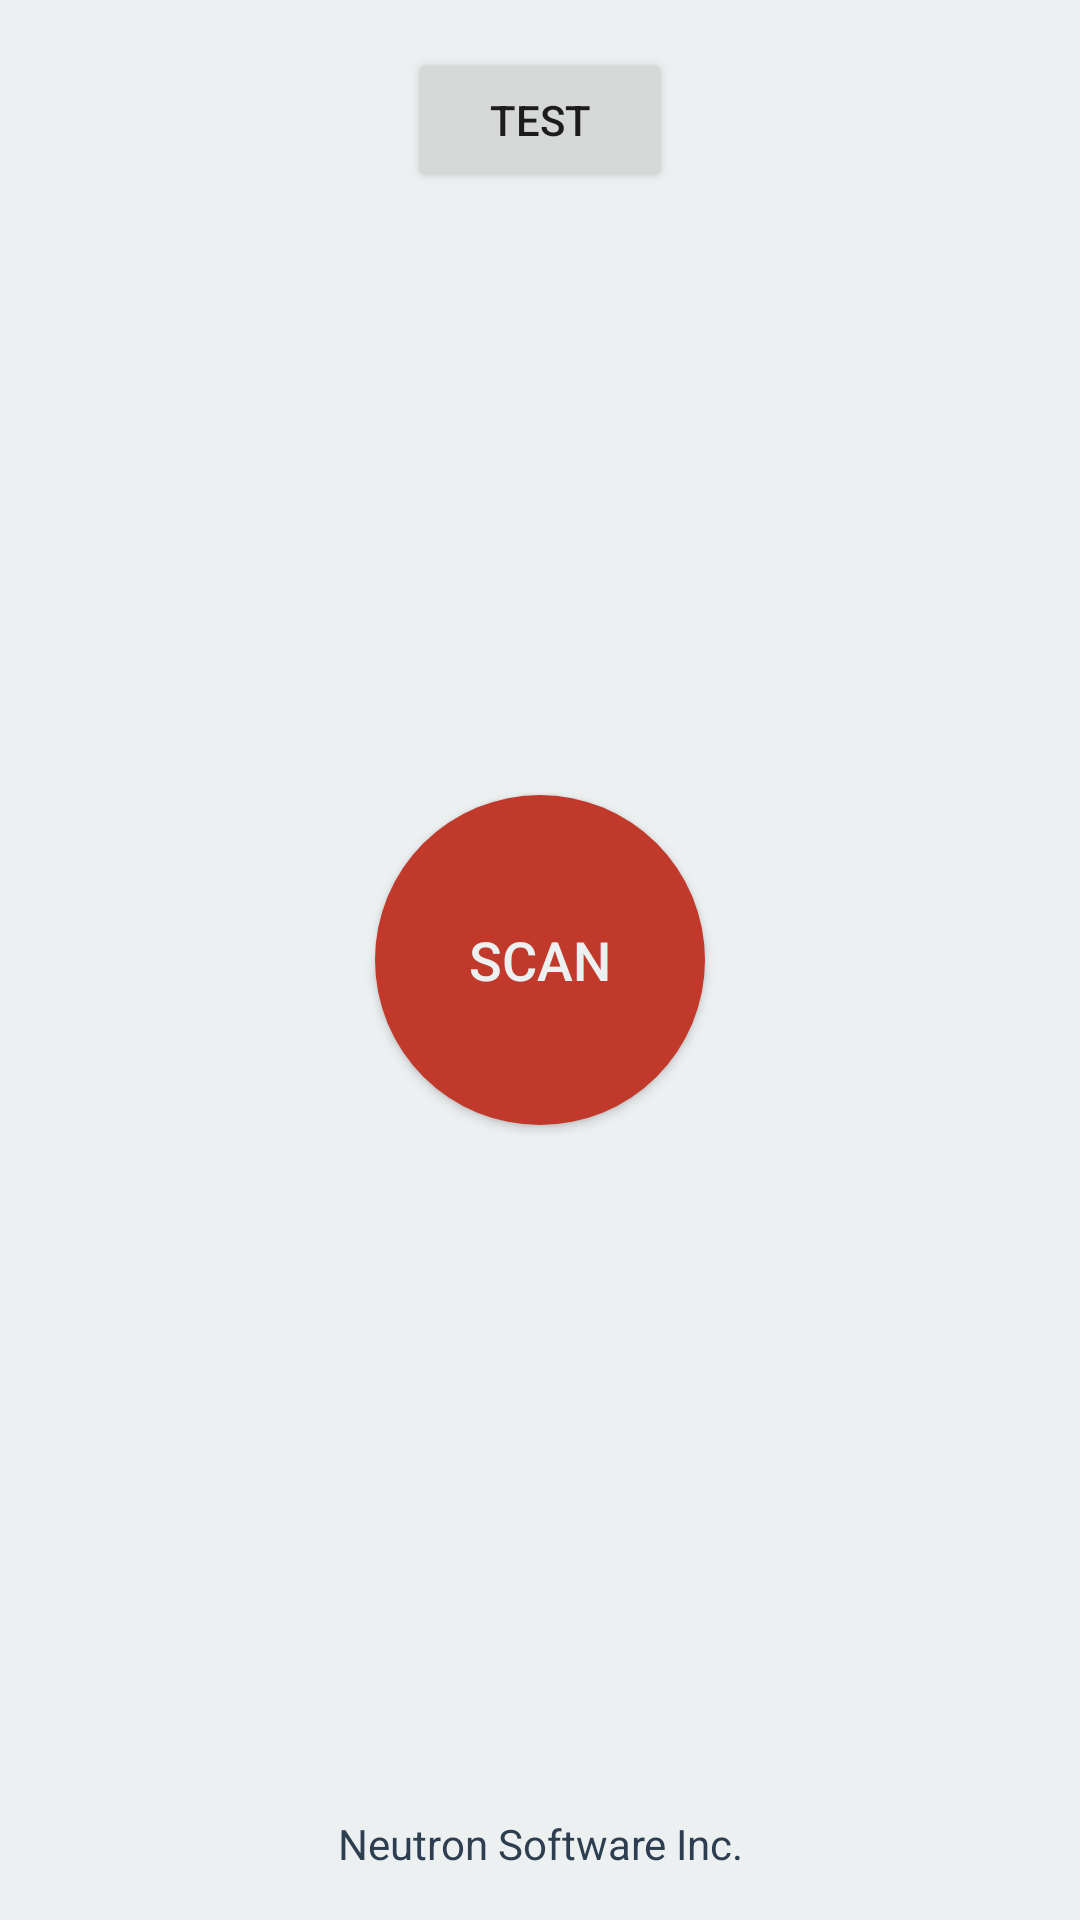

This screen was rendered from an Android layout file. Write that file and the resources it references.
<!-- AndroidManifest.xml: application theme AppTheme -->
<!-- res/layout/activity_main.xml -->
<?xml version="1.0" encoding="utf-8"?>
<RelativeLayout xmlns:android="http://schemas.android.com/apk/res/android"
    xmlns:tools="http://schemas.android.com/tools"
    android:layout_width="match_parent"
    android:layout_height="match_parent"
    android:paddingBottom="@dimen/activity_vertical_margin"
    android:paddingLeft="@dimen/activity_horizontal_margin"
    android:paddingRight="@dimen/activity_horizontal_margin"
    android:paddingTop="@dimen/activity_vertical_margin"
    android:background="@color/backColor"
    tools:context="neutronsoftwareinc.internetofthings.MainActivity"
    android:id="@+id/home1">

    <Button
        android:layout_width="wrap_content"
        android:layout_height="wrap_content"
        android:text="Scan"
        android:id="@+id/btn_scan"
        android:layout_centerVertical="true"
        android:layout_centerHorizontal="true"
        android:background="@drawable/roundbutton"
        android:textColor="#ecf0f1"
        android:textSize="18sp"/>

    <TextView
        android:layout_width="wrap_content"
        android:layout_height="wrap_content"
        android:textAppearance="?android:attr/textAppearanceSmall"
        android:text="Neutron Software Inc."
        android:textColor="@color/textColor"
        android:id="@+id/textView2"
        android:layout_alignParentBottom="true"
        android:layout_alignParentStart="true"
        android:layout_alignParentEnd="true"
        android:gravity="center" />

    <Button
        android:layout_width="wrap_content"
        android:layout_height="wrap_content"
        android:text="Test"
        android:id="@+id/buttonTest"
        android:layout_alignParentTop="true"
        android:layout_centerHorizontal="true" />
</RelativeLayout>
<!-- resources referenced by this layout -->
<resources>
  <color name="backColor">#ecf0f1</color>
  <color name="textColor">#2c3e50</color>
  <dimen name="activity_horizontal_margin">16dp</dimen>
  <dimen name="activity_vertical_margin">16dp</dimen>
  <!-- drawable roundbutton (drawable) -->
  <selector xmlns:android="http://schemas.android.com/apk/res/android">
      <item>
          <shape android:shape="oval">
              <size android:width="110dp"
                      android:height="110dp"/>
              <solid android:color="#c0392b"/>
              <corners android:radius="5dp"/>
          </shape>
      </item>
  </selector>
  <style name="AppTheme" parent="Theme.AppCompat.Light.DarkActionBar">
          
          <item name="colorPrimary">@color/colorPrimary</item>
          <item name="colorPrimaryDark">@color/colorPrimaryDark</item>
          <item name="colorAccent">@color/colorAccent</item>
      </style>
  <color name="colorPrimary">#3498db</color>
  <color name="colorPrimaryDark">#2980b9</color>
  <color name="colorAccent">#FF4081</color>
</resources>
